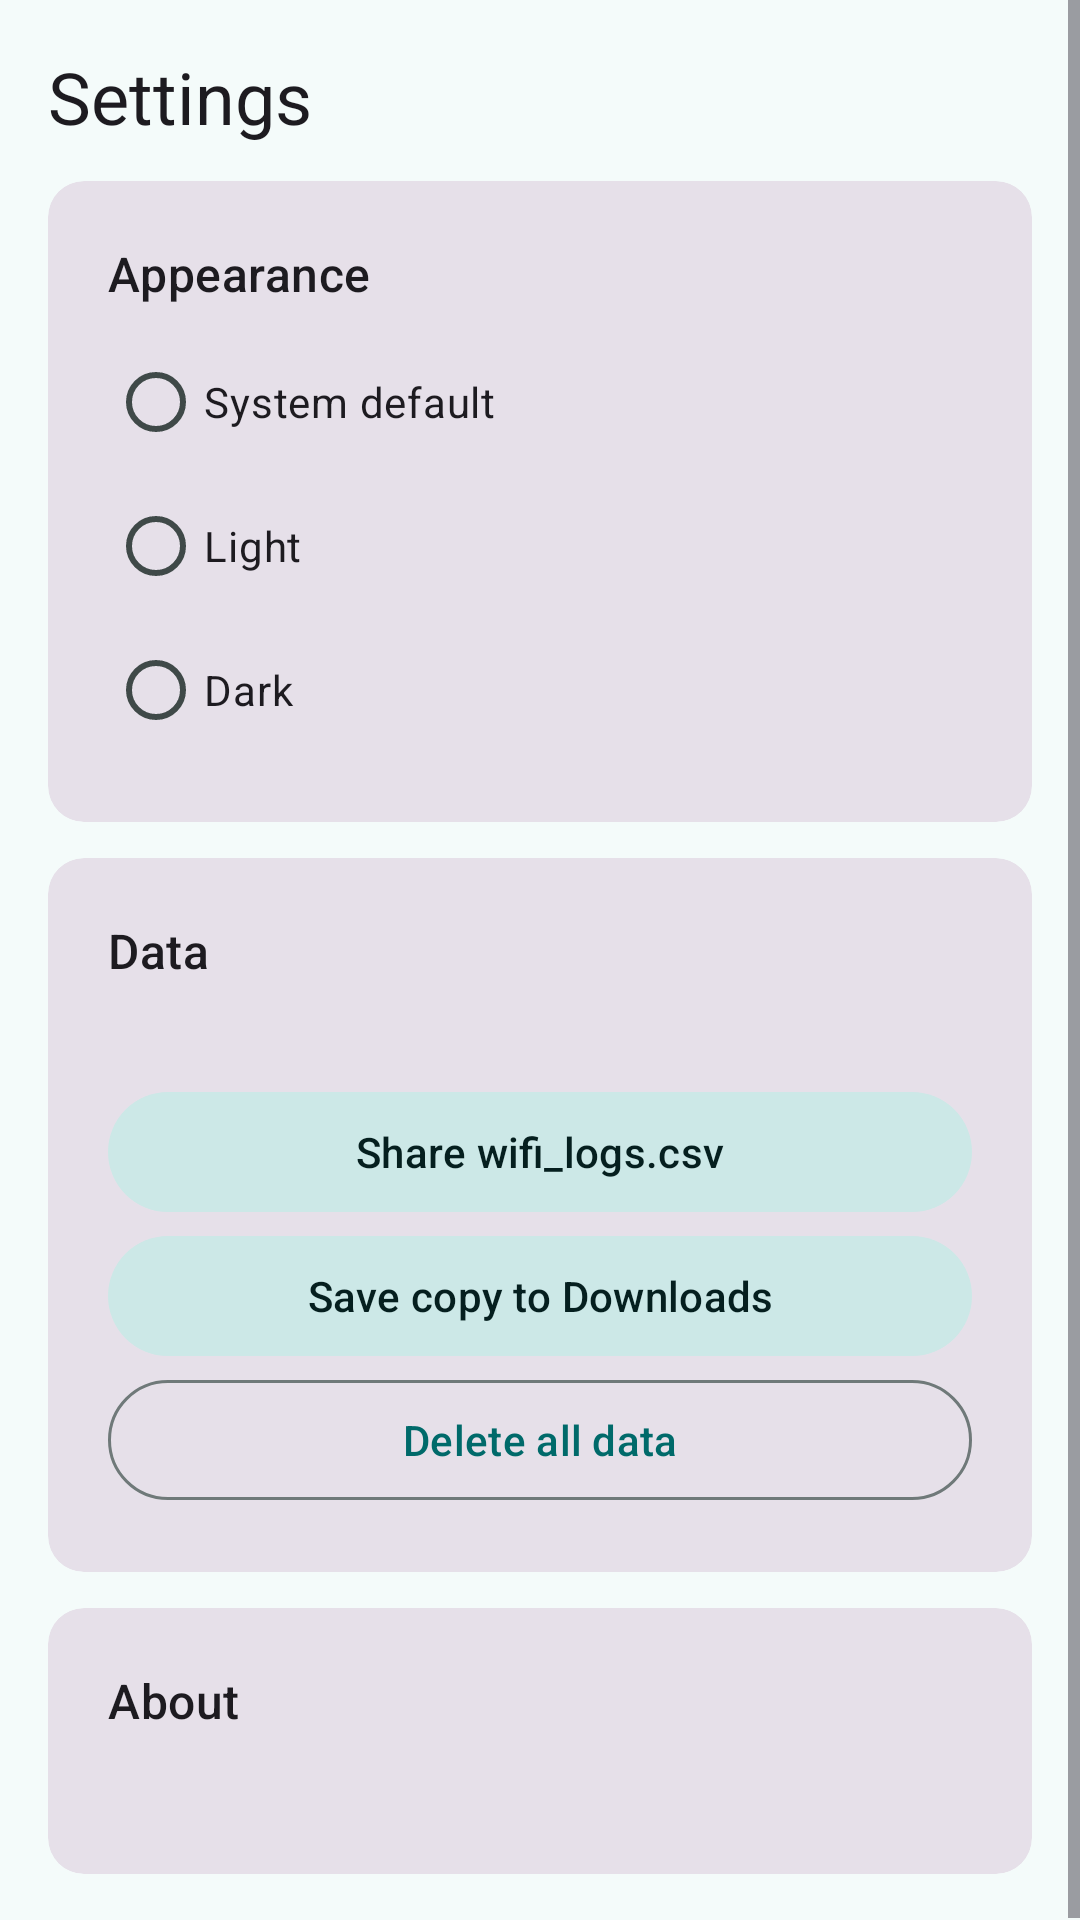

Here is an Android app screen rendered from its layout file. Give the layout XML and the strings, colors and styles it references.
<!-- AndroidManifest.xml: application theme Theme.WifiTrace -->
<!-- res/layout/fragment_settings.xml -->
<?xml version="1.0" encoding="utf-8"?>
<ScrollView xmlns:android="http://schemas.android.com/apk/res/android"
    android:layout_width="match_parent"
    android:layout_height="match_parent"
    android:fillViewport="true">

    <LinearLayout
        android:layout_width="match_parent"
        android:layout_height="wrap_content"
        android:orientation="vertical"
        android:padding="16dp">

        <TextView
            android:layout_width="wrap_content"
            android:layout_height="wrap_content"
            android:text="Settings"
            android:textAppearance="@style/TextAppearance.Material3.HeadlineSmall" />

        
        <com.google.android.material.card.MaterialCardView
            style="@style/Widget.Material3.CardView.Filled"
            android:layout_width="match_parent"
            android:layout_height="wrap_content"
            android:layout_marginTop="12dp">

            <LinearLayout
                android:layout_width="match_parent"
                android:layout_height="wrap_content"
                android:orientation="vertical"
                android:padding="20dp">

                <TextView
                    android:layout_width="wrap_content"
                    android:layout_height="wrap_content"
                    android:text="Appearance"
                    android:textAppearance="@style/TextAppearance.Material3.TitleMedium" />

                <RadioGroup
                    android:id="@+id/themeGroup"
                    android:layout_width="match_parent"
                    android:layout_height="wrap_content"
                    android:layout_marginTop="8dp">

                    <RadioButton
                        android:id="@+id/rbSystem"
                        android:layout_width="match_parent"
                        android:layout_height="wrap_content"
                        android:text="System default" />

                    <RadioButton
                        android:id="@+id/rbLight"
                        android:layout_width="match_parent"
                        android:layout_height="wrap_content"
                        android:text="Light" />

                    <RadioButton
                        android:id="@+id/rbDark"
                        android:layout_width="match_parent"
                        android:layout_height="wrap_content"
                        android:text="Dark" />
                </RadioGroup>
            </LinearLayout>
        </com.google.android.material.card.MaterialCardView>

        
        <com.google.android.material.card.MaterialCardView
            style="@style/Widget.Material3.CardView.Filled"
            android:layout_width="match_parent"
            android:layout_height="wrap_content"
            android:layout_marginTop="12dp">

            <LinearLayout
                android:layout_width="match_parent"
                android:layout_height="wrap_content"
                android:orientation="vertical"
                android:padding="20dp">

                <TextView
                    android:layout_width="wrap_content"
                    android:layout_height="wrap_content"
                    android:text="Data"
                    android:textAppearance="@style/TextAppearance.Material3.TitleMedium" />

                <TextView
                    android:id="@+id/tvPath"
                    android:layout_width="match_parent"
                    android:layout_height="wrap_content"
                    android:layout_marginTop="4dp"
                    android:textAppearance="@style/TextAppearance.Material3.BodySmall" />

                <com.google.android.material.button.MaterialButton
                    android:id="@+id/btnShare"
                    style="@style/Widget.Material3.Button.TonalButton"
                    android:layout_width="match_parent"
                    android:layout_height="wrap_content"
                    android:layout_marginTop="12dp"
                    android:text="Share wifi_logs.csv" />

                <com.google.android.material.button.MaterialButton
                    android:id="@+id/btnSave"
                    style="@style/Widget.Material3.Button.TonalButton"
                    android:layout_width="match_parent"
                    android:layout_height="wrap_content"
                    android:text="Save copy to Downloads" />

                <com.google.android.material.button.MaterialButton
                    android:id="@+id/btnClear"
                    style="@style/Widget.Material3.Button.OutlinedButton"
                    android:layout_width="match_parent"
                    android:layout_height="wrap_content"
                    android:text="Delete all data" />
            </LinearLayout>
        </com.google.android.material.card.MaterialCardView>

        
        <com.google.android.material.card.MaterialCardView
            style="@style/Widget.Material3.CardView.Filled"
            android:layout_width="match_parent"
            android:layout_height="wrap_content"
            android:layout_marginTop="12dp">

            <LinearLayout
                android:layout_width="match_parent"
                android:layout_height="wrap_content"
                android:orientation="vertical"
                android:padding="20dp">

                <TextView
                    android:layout_width="wrap_content"
                    android:layout_height="wrap_content"
                    android:text="About"
                    android:textAppearance="@style/TextAppearance.Material3.TitleMedium" />

                <TextView
                    android:id="@+id/tvAbout"
                    android:layout_width="match_parent"
                    android:layout_height="wrap_content"
                    android:layout_marginTop="8dp"
                    android:textAppearance="@style/TextAppearance.Material3.BodyMedium" />
            </LinearLayout>
        </com.google.android.material.card.MaterialCardView>

    </LinearLayout>
</ScrollView>
<!-- resources referenced by this layout -->
<resources>
  <style name="Theme.WifiTrace" parent="Theme.Material3.DayNight.NoActionBar">
          <item name="colorPrimary">@color/md_primary</item>
          <item name="colorOnPrimary">@color/md_on_primary</item>
          <item name="colorPrimaryContainer">@color/md_primary_container</item>
          <item name="colorOnPrimaryContainer">@color/md_on_primary_container</item>
          <item name="colorSecondaryContainer">@color/md_secondary_container</item>
          <item name="colorOnSecondaryContainer">@color/md_on_secondary_container</item>
          <item name="colorSurface">@color/md_surface</item>
          <item name="colorOnSurface">@color/md_on_surface</item>
          <item name="colorSurfaceVariant">@color/md_surface_variant</item>
          <item name="colorOnSurfaceVariant">@color/md_on_surface_variant</item>
          <item name="colorOutline">@color/md_outline</item>
          <item name="colorOnBackground">@color/md_on_surface</item>
          <item name="android:colorBackground">@color/md_surface</item>
      </style>
  <color name="md_primary">#006A6A</color>
  <color name="md_on_primary">#FFFFFF</color>
  <color name="md_primary_container">#6FF7F6</color>
  <color name="md_on_primary_container">#002020</color>
  <color name="md_secondary_container">#CCE8E7</color>
  <color name="md_on_secondary_container">#051F1F</color>
  <color name="md_surface">#F4FBFA</color>
  <color name="md_on_surface">#161D1D</color>
  <color name="md_surface_variant">#DAE5E4</color>
  <color name="md_on_surface_variant">#3F4948</color>
  <color name="md_outline">#6F7979</color>
</resources>
